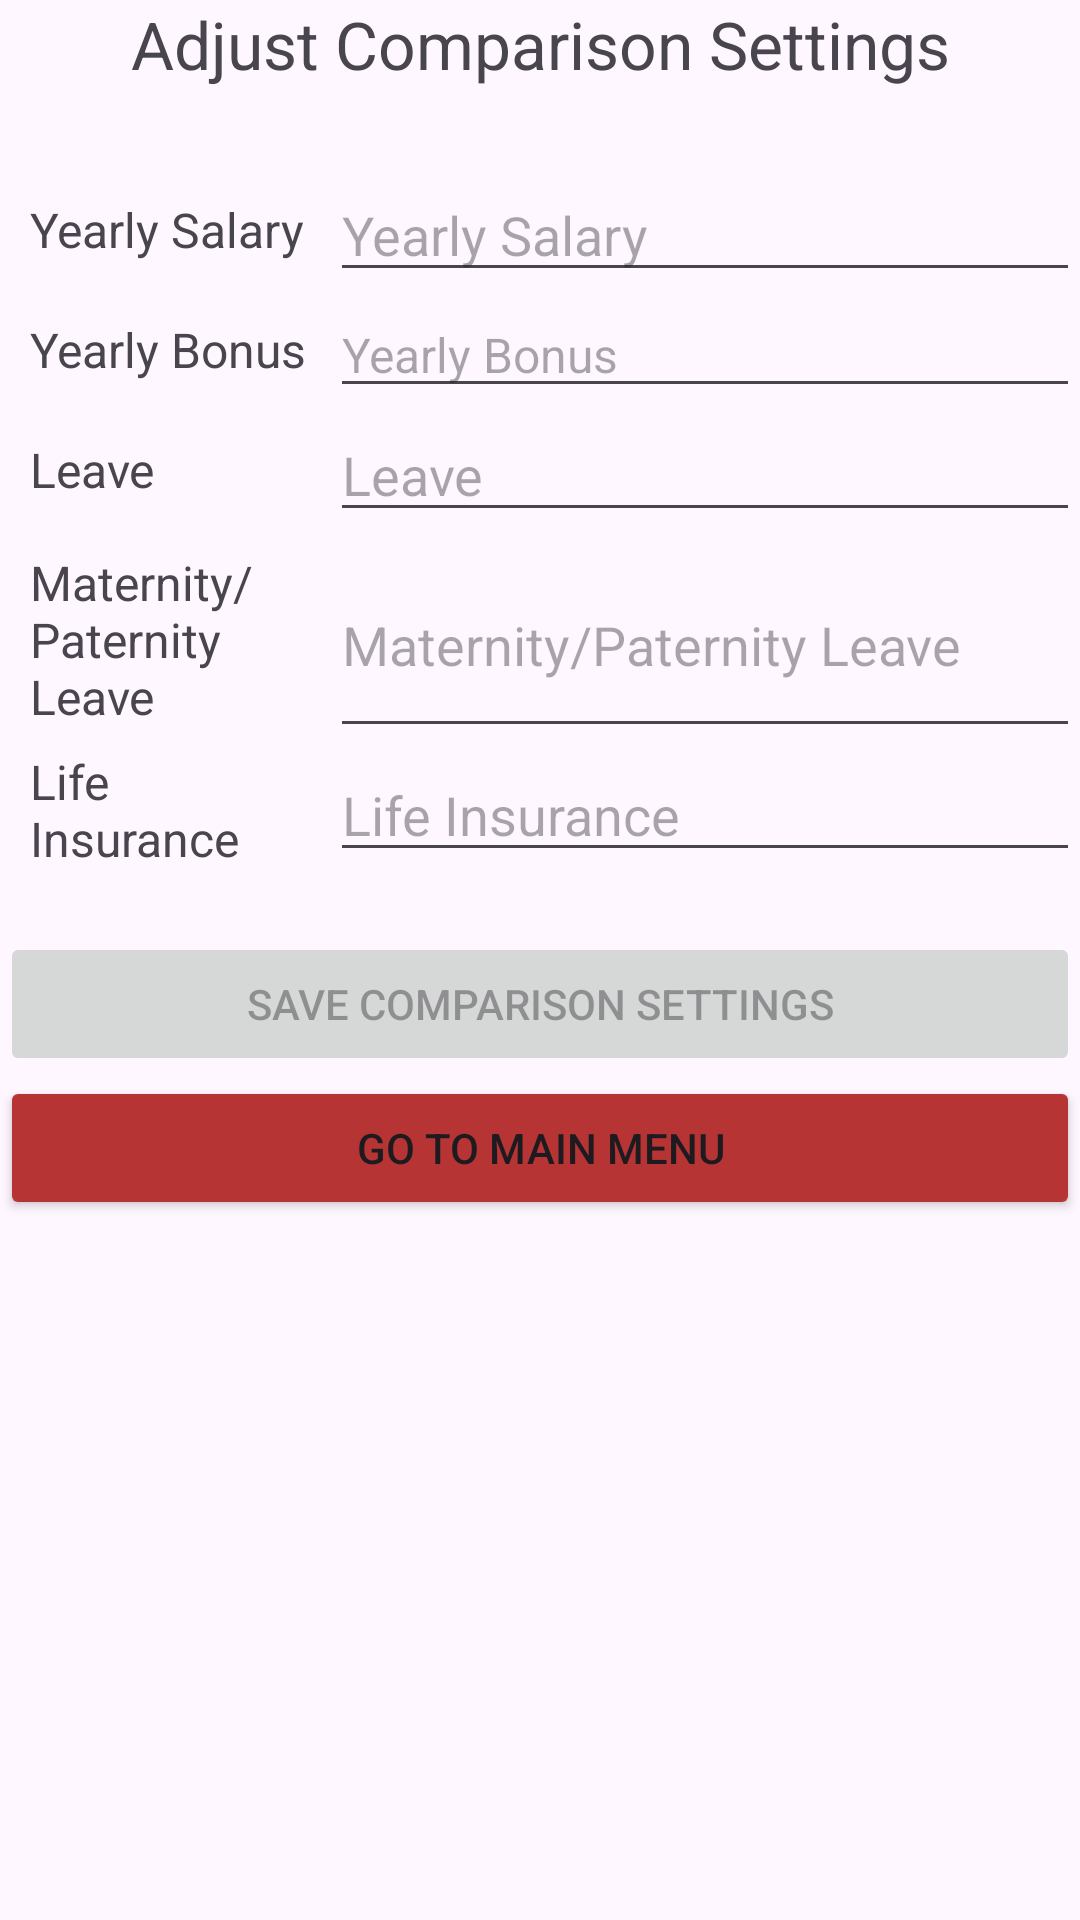

The Android layout XML behind this screen, and the referenced resources:
<!-- AndroidManifest.xml: activity theme Theme.JobCompare6300 -->
<!-- res/layout/comparison_settings.xml -->
<?xml version="1.0" encoding="utf-8"?>
<androidx.constraintlayout.widget.ConstraintLayout xmlns:android="http://schemas.android.com/apk/res/android"
    android:layout_width="match_parent"
    android:layout_height="match_parent">

    <LinearLayout
        android:id="@+id/ComparisonSettings"
        android:layout_width="match_parent"
        android:layout_height="match_parent"
        android:orientation="vertical">

        <TextView
            android:id="@+id/textView"
            android:layout_width="match_parent"
            android:layout_height="36dp"
            android:text="Adjust Comparison Settings"
            android:layout_marginBottom="20dp"
            android:textAlignment="center"
            android:textSize="22sp"/>


        <LinearLayout
            android:layout_width="match_parent"
            android:layout_height="wrap_content"
            android:orientation="horizontal">

            <TextView
                android:id="@+id/textView2"
                android:textSize="16sp"
                android:layout_width="150dp"
                android:layout_height="match_parent"
                android:gravity="center_vertical"
                android:layout_marginLeft="10dp"
                android:layout_weight="1"
                android:text="Yearly Salary" />

            <EditText
                android:id="@+id/yearly_salary"
                android:layout_width="250dp"
                android:layout_height="wrap_content"
                android:ems="10"
                android:hint="Yearly Salary"
                android:inputType="text" />
        </LinearLayout>

        <LinearLayout
            android:layout_width="match_parent"
            android:layout_height="wrap_content"
            android:orientation="horizontal">

            <TextView
                android:id="@+id/textView3"
                android:textSize="16sp"
                android:layout_width="150dp"
                android:layout_height="match_parent"
                android:gravity="center_vertical"
                android:layout_weight="1"
                android:layout_marginLeft="10dp"
                android:text="Yearly Bonus" />

            <EditText
                android:id="@+id/yearly_bonus"
                android:textSize="16sp"
                android:layout_width="250dp"
                android:layout_height="wrap_content"
                android:ems="10"
                android:hint="Yearly Bonus"
                android:inputType="text" />
        </LinearLayout>


        <LinearLayout
            android:layout_width="match_parent"
            android:layout_height="wrap_content"
            android:orientation="horizontal">

            <TextView
                android:id="@+id/textView4"
                android:textSize="16sp"
                android:layout_width="150dp"
                android:layout_height="match_parent"
                android:gravity="center_vertical"
                android:layout_weight="1"
                android:layout_marginLeft="10dp"
                android:text="Leave" />

            <EditText
                android:id="@+id/leave"
                android:layout_width="250dp"
                android:layout_height="wrap_content"
                android:ems="10"
                android:hint="Leave"
                android:inputType="text" />

        </LinearLayout>


        <LinearLayout
            android:layout_width="match_parent"
            android:layout_height="wrap_content"
            android:orientation="horizontal">

            <TextView
                android:id="@+id/textView5"
                android:textSize="16sp"
                android:layout_width="150dp"
                android:layout_height="match_parent"
                android:layout_marginLeft="10dp"
                android:gravity="center_vertical"
                android:layout_weight="1"
                android:text="Maternity/Paternity Leave" />

            <EditText
                android:id="@+id/parental_leave"
                android:layout_width="250dp"
                android:layout_height="match_parent"
                android:ems="10"
                android:hint="Maternity/Paternity Leave"
                android:inputType="text" />

        </LinearLayout>


        <LinearLayout
            android:layout_width="match_parent"
            android:layout_height="wrap_content"
            android:orientation="horizontal">

            <TextView
                android:id="@+id/textView6"
                android:textSize="16sp"
                android:layout_width="150dp"
                android:layout_height="match_parent"
                android:gravity="center_vertical"
                android:layout_weight="1"
                android:layout_marginLeft="10dp"
                android:text="Life Insurance" />

            <EditText
                android:id="@+id/life_insurance"
                android:layout_width="250dp"
                android:layout_height="wrap_content"
                android:ems="10"
                android:hint="Life Insurance"
                android:inputType="text" />

        </LinearLayout>


        <Button
            android:id="@+id/btn_editComparisonSettings"
            android:layout_width="match_parent"
            android:layout_height="wrap_content"
            android:layout_marginTop="20dp"
            android:text="Save Comparison Settings"
            android:enabled="false"/>

        <Button
            android:id="@+id/btn_cancelEditSettings"
            android:layout_width="match_parent"
            android:layout_height="wrap_content"
            android:backgroundTint="#B63434"
            android:text="Go to Main Menu"/>
    </LinearLayout>
</androidx.constraintlayout.widget.ConstraintLayout>
<!-- resources referenced by this layout -->
<resources>
  <style name="Theme.JobCompare6300" parent="Theme.MaterialComponents.DayNight.DarkActionBar">
          
          <item name="colorPrimary">@color/purple_500</item>
          <item name="colorPrimaryVariant">@color/purple_700</item>
          <item name="colorOnPrimary">@color/white</item>
          
          <item name="colorSecondary">@color/teal_200</item>
          <item name="colorSecondaryVariant">@color/teal_700</item>
          <item name="colorOnSecondary">@color/black</item>
          
          <item name="android:statusBarColor">?attr/colorPrimaryVariant</item>
          
      </style>
  <!-- not gathered from this repository: default colours our renderer supplied (Android Studio template values) -->
  <color name="purple_500">#FF6200EE</color>
  <color name="purple_700">#FF3700B3</color>
  <color name="teal_200">#FF03DAC5</color>
  <color name="teal_700">#FF018786</color>
  <color name="black">#FF000000</color>
  <color name="white">#FFFFFFFF</color>
</resources>
